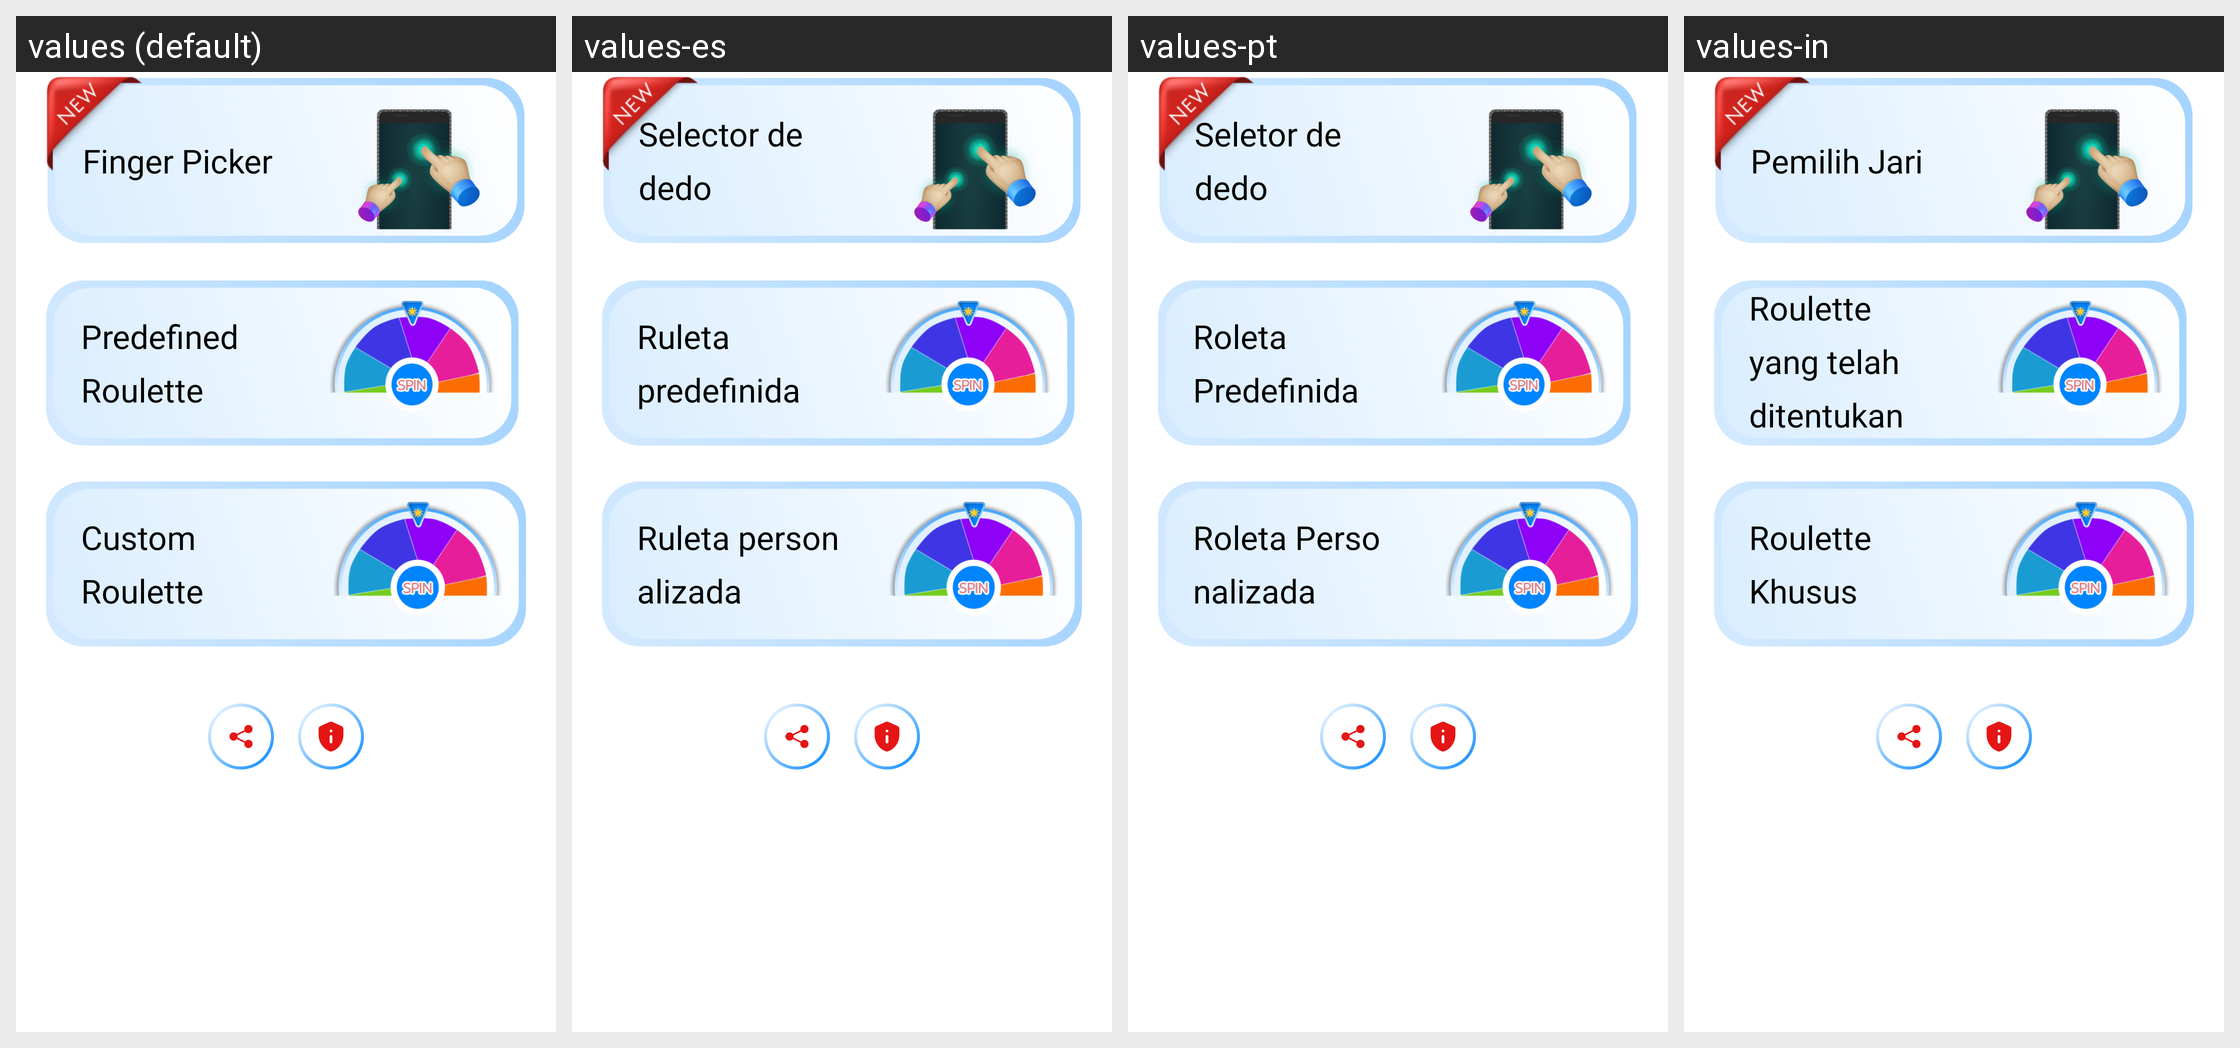

Translations of the strings shown on this Android screen, per locale in the grid:
Android screen res/layout/activity_main.xml rendered under 4 locales, left to right: values (default), values-es, values-pt, values-in. Device: Nexus 5 (rendered at 1080×1920; each locale shown at half size, 540×960, under a caption strip naming it); theme AppTheme.
Other locales in the repository, not shown: values-de, values-fr, values-hi.
Strings drawn on this screen, with the default value and each locale's value (text and hints the layout hard-codes, and strings that could not be matched under every locale, appear in the picture but are not listed):

finger_picker
  values: Finger Picker
  values-es: Selector de dedo
  values-pt: Seletor de dedo
  values-in: Pemilih Jari

predefined_roulette
  values: Predefined Roulette
  values-es: Ruleta predefinida
  values-pt: Roleta Predefinida
  values-in: Roulette yang telah ditentukan sebelumnya

custom_roulette
  values: Custom Roulette
  values-es: Ruleta personalizada
  values-pt: Roleta Personalizada
  values-in: Roulette Khusus
